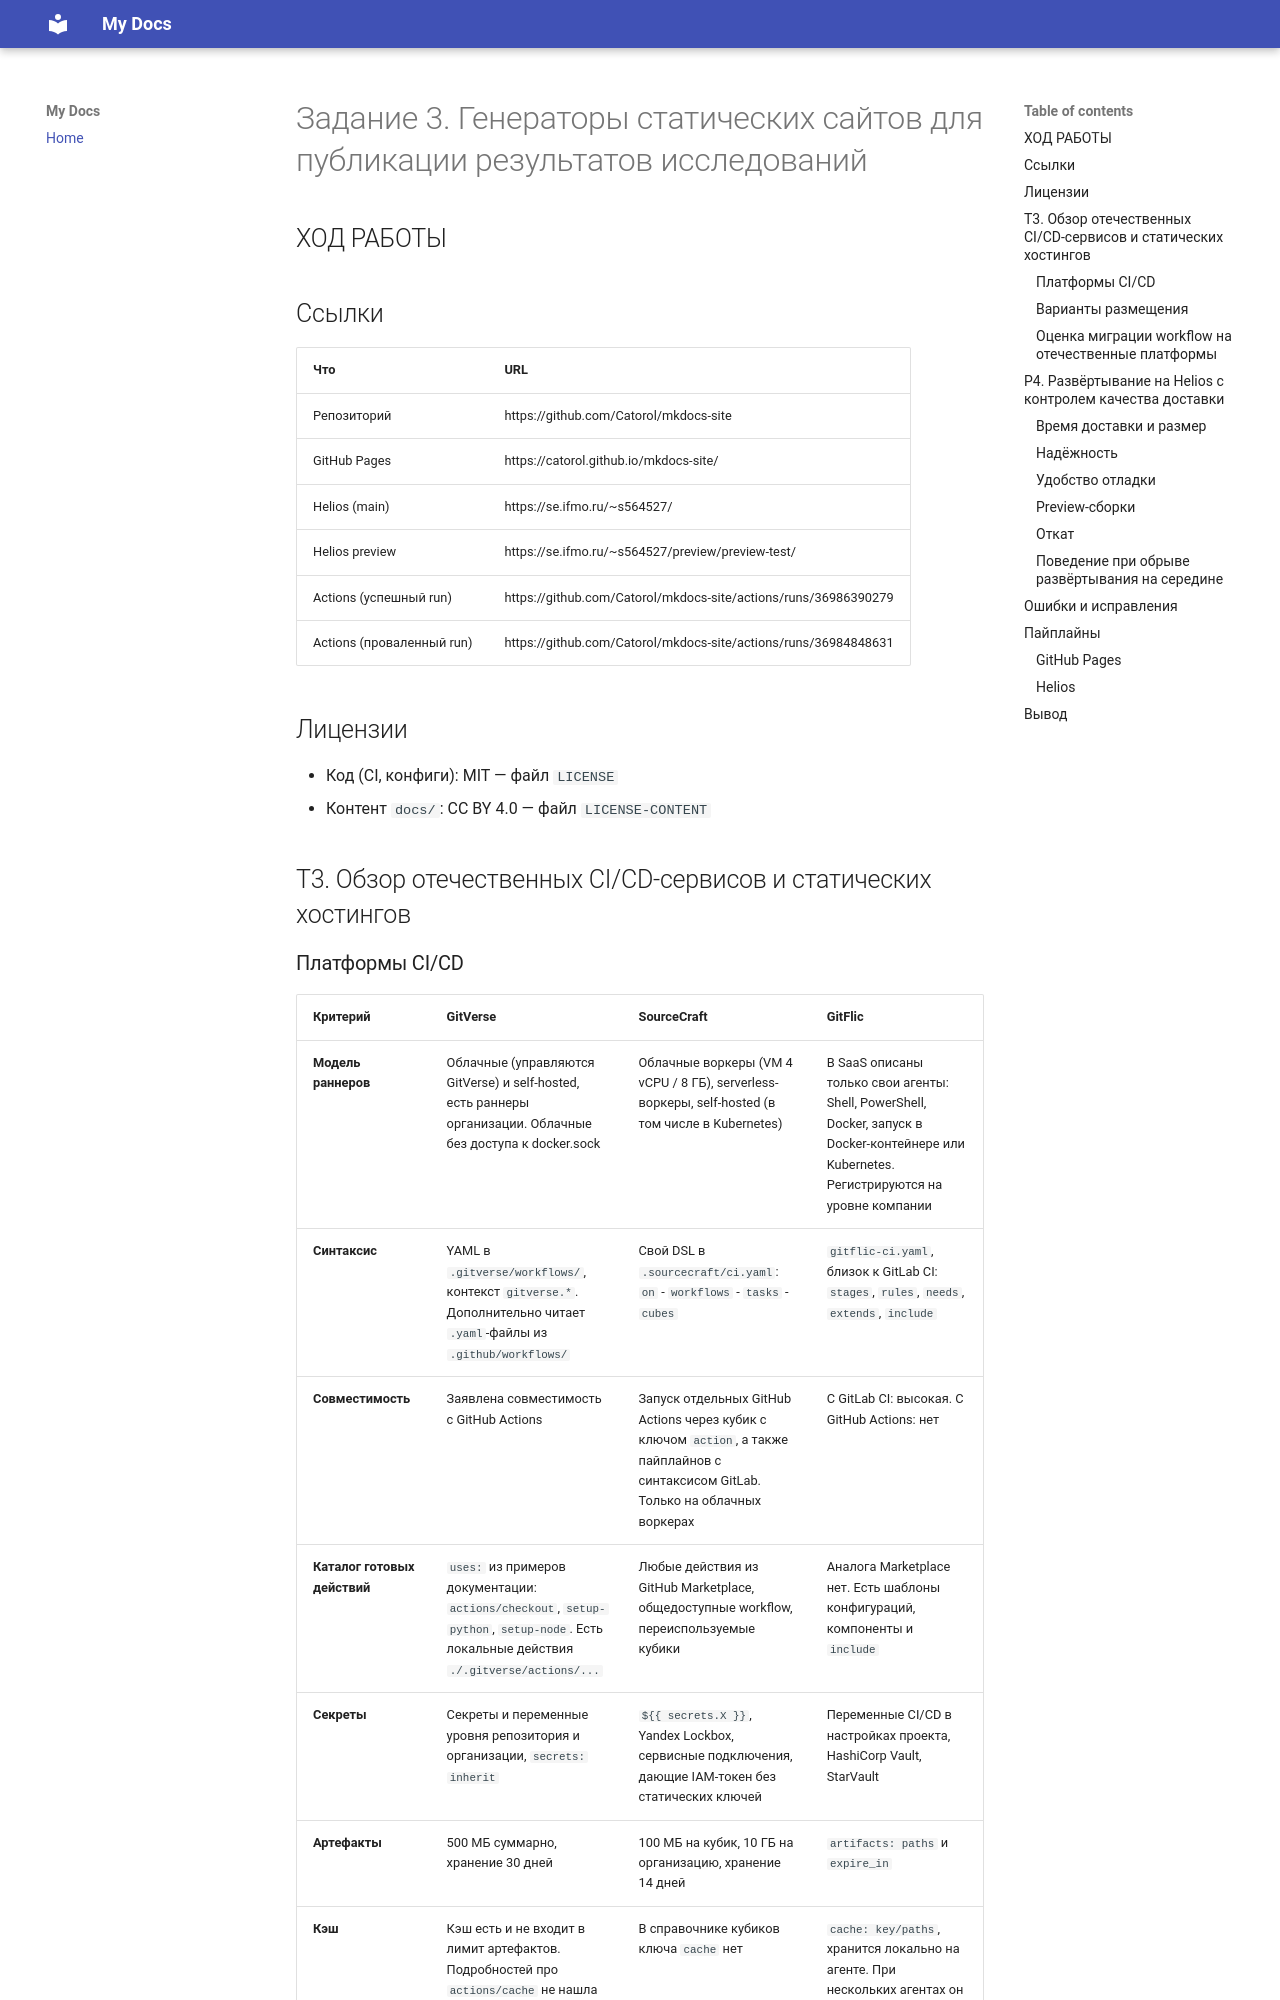

repository: Catorol/mkdocs-site · page: index.html · generator: mkdocs

<!-- HEALTHCHECK_TOKEN: mkdocs-helios-ok-2026 -->
# Задание 3. Генераторы статических сайтов для публикации результатов исследований

## ХОД РАБОТЫ

## Ссылки

| Что | URL |
|-----|-----|
| Репозиторий | https://github.com/Catorol/mkdocs-site |
| GitHub Pages | https://catorol.github.io/mkdocs-site/ |
| Helios (main) | https://se.ifmo.ru/~s564527/ |
| Helios preview | https://se.ifmo.ru/~s564527/preview/preview-test/ |
| Actions (успешный run) | https://github.com/Catorol/mkdocs-site/actions/runs/36986390279 |
| Actions (проваленный run) | https://github.com/Catorol/mkdocs-site/actions/runs/36984848631 |

## Лицензии
- Код (CI, конфиги): MIT — файл `LICENSE`
- Контент `docs/`: CC BY 4.0 — файл `LICENSE-CONTENT`

## T3. Обзор отечественных CI/CD-сервисов и статических хостингов
